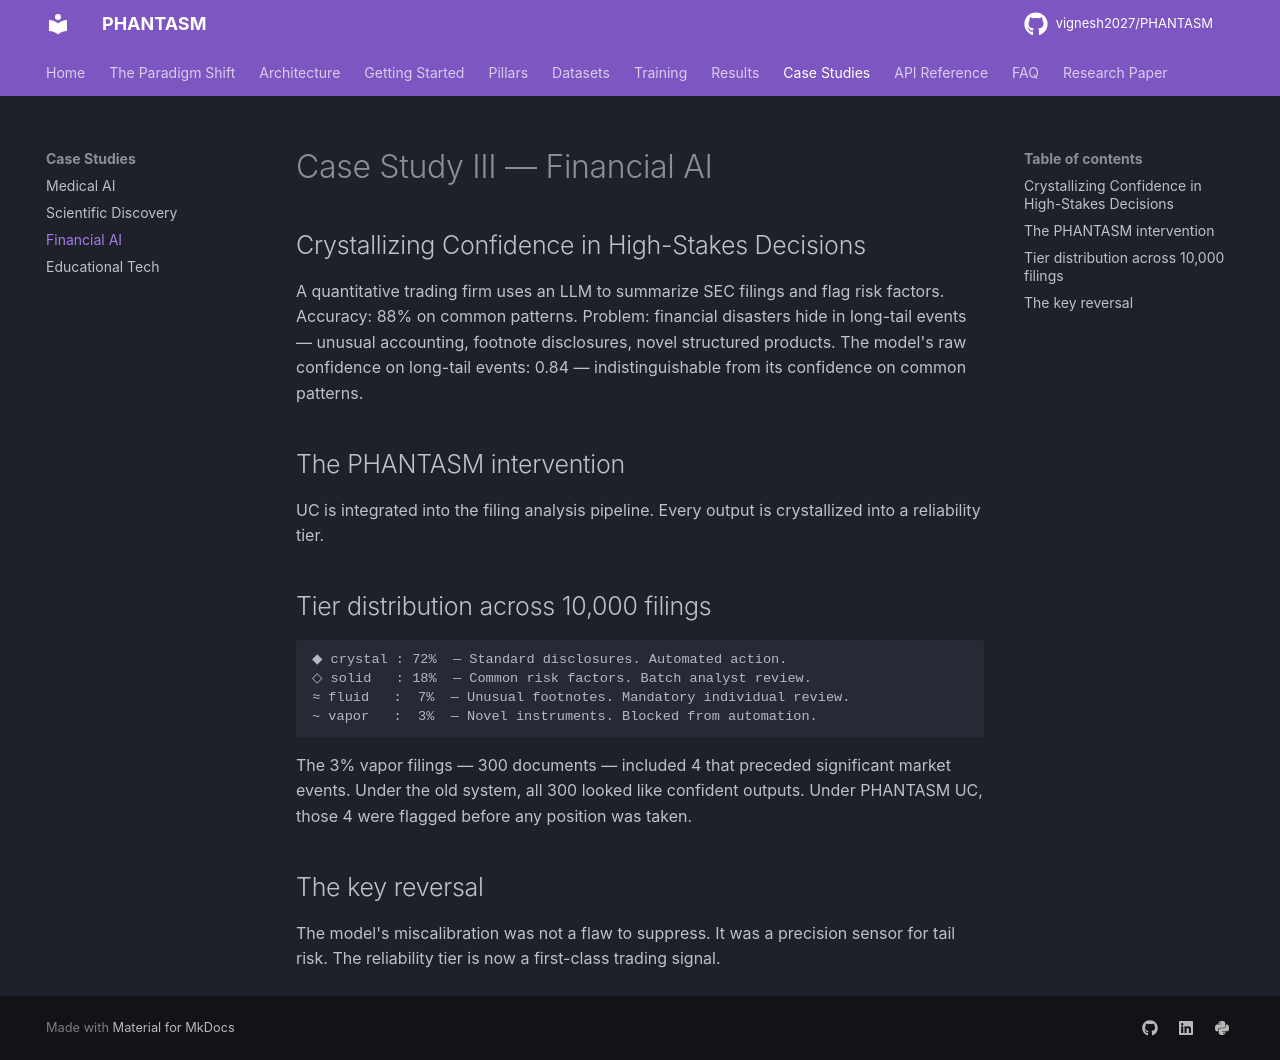

repository: vignesh2027/PHANTASM · page: case_studies/finance/index.html · generator: mkdocs

# Case Study III — Financial AI

## Crystallizing Confidence in High-Stakes Decisions

A quantitative trading firm uses an LLM to summarize SEC filings and flag risk factors. Accuracy: 88% on common patterns. Problem: financial disasters hide in long-tail events — unusual accounting, footnote disclosures, novel structured products. The model's raw confidence on long-tail events: 0.84 — indistinguishable from its confidence on common patterns.

## The PHANTASM intervention

UC is integrated into the filing analysis pipeline. Every output is crystallized into a reliability tier.

## Tier distribution across 10,000 filings

```
◆ crystal : 72%  — Standard disclosures. Automated action.
◇ solid   : 18%  — Common risk factors. Batch analyst review.
≈ fluid   :  7%  — Unusual footnotes. Mandatory individual review.
~ vapor   :  3%  — Novel instruments. Blocked from automation.
```

The 3% vapor filings — 300 documents — included 4 that preceded significant market events. Under the old system, all 300 looked like confident outputs. Under PHANTASM UC, those 4 were flagged before any position was taken.

## The key reversal

The model's miscalibration was not a flaw to suppress. It was a precision sensor for tail risk. The reliability tier is now a first-class trading signal.
